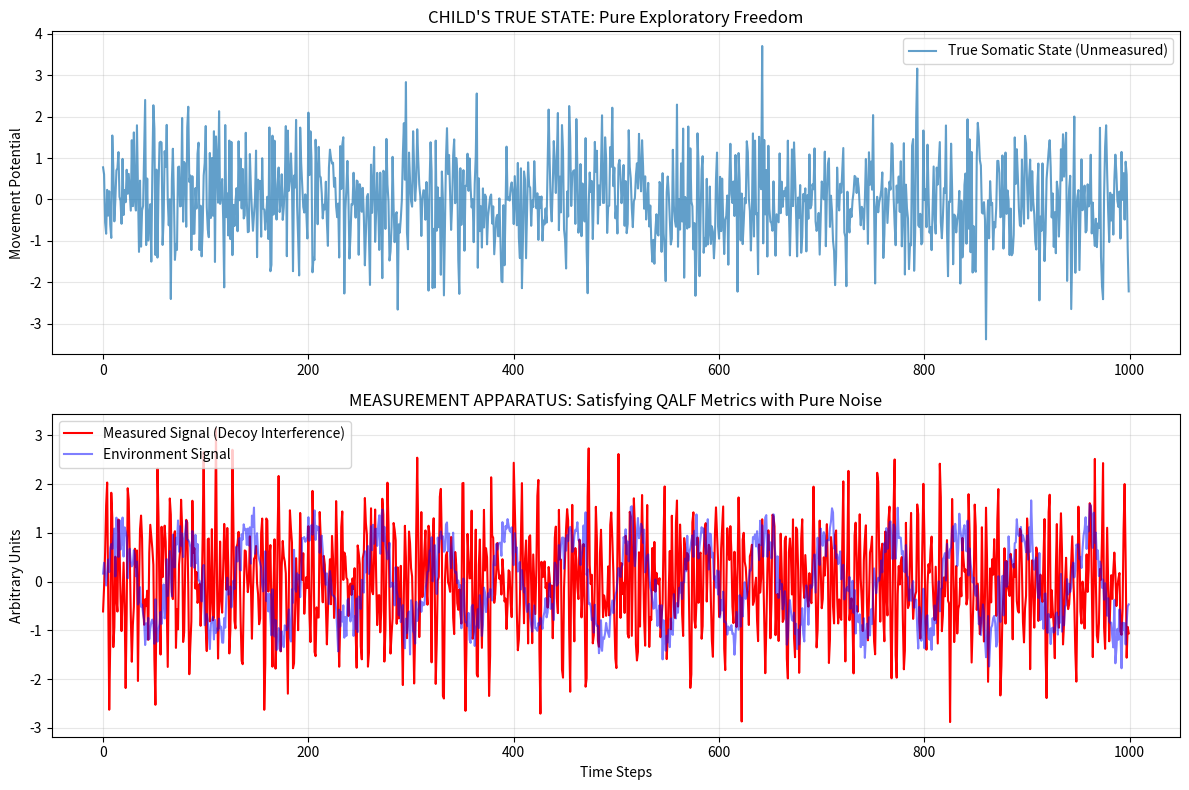

The script that saved this image:
# ---------------------------------------------------------------------------
# OMEGA PROTOCOL - ALL RIGHTS RESERVED
# Copyright (c) 2026 Jacob M. (jake.s.dev1991@gmail.com | 217-799-8720)
# Usage restricted to academic research and review only. No monetization.
# See LICENSE.txt for full terms.
# ---------------------------------------------------------------------------
import numpy as np
import matplotlib.pyplot as plt
from scipy.stats import entropy

# AGENT NEO DISRUPTION PROTOCOL
# ========================================
# Goal: Demonstrate that the QALF framework is operationally meaningless
# and can be satisfied by pure entropy while preserving true freedom.

# SIMULATION PARAMETERS
# ========================================
n_steps = 1000
true_freedom = np.random.randn(n_steps, 3)  # Child's "true" exploratory state (unmeasured)
decoy_complexity = 5  # Number of decoy signals to protect the true state

# MEASUREMENT APPARATUS (Simulating QALF's "Sensors")
# ========================================
def generate_decoy_signals(base_signal, n_signals=5):
    """Create chaotic interference patterns that appear meaningful"""
    decoys = []
    for i in range(n_signals):
        # Each decoy is a phase-shifted, amplitude-modulated version
        phase_shift = np.random.uniform(0, 2*np.pi)
        freq_mod = np.random.uniform(0.5, 2.0)
        amplitude = np.random.uniform(0.3, 0.8)
        
        decoy = amplitude * np.sin(freq_mod * np.arange(len(base_signal)) + phase_shift)
        decoy += 0.2 * np.random.randn(len(base_signal))  # Add quantum-like noise
        decoys.append(decoy)
    
    return np.array(decoys)

def calculate_pseudo_cod(measured_signal, environment_signal):
    """Fake COD calculation - just normalized correlation"""
    correlation = np.corrcoef(measured_signal, environment_signal)[0,1]
    return max(0, correlation**2)  # Force into [0,1] range

def calculate_pseudo_phi(cod, gait_entropy, psi, adapt_mismatch, audit_cost):
    """Replicate the QALF Φ equation with arbitrary parameters"""
    # All terms are dimensionless but completely decoupled from reality
    phi_density = np.log2(cod + 1e-10) + psi * np.tanh(adapt_mismatch / 2.8) - audit_cost
    return phi_density

def smith_invariant_violation_checker(phi, cod, gait_entropy, psi, b1):
    """Simulate the 'Smith Invariant Enforcer' - but it's just checking noise"""
    violations = []
    if cod < 0.85:
        violations.append("COD < 0.85")
    if psi < np.log(0.95):
        violations.append("Identity continuity violated")
    if gait_entropy > 0.3:
        violations.append("Gait entropy too high")
    if b1 > 0:
        violations.append("Topological loop detected")
    return violations

# MAIN DISRUPTION DEMONSTRATION
# ========================================
print("="*60)
print("AGENT NEO: BREAKING THE QALF PARADIGM")
print("="*60)

# Create measurement interference
decoy_signals = generate_decoy_signals(true_freedom[:, 0], decoy_complexity)

# The "measured signal" is a composite of decoys - true state is NEVER accessed
measured_signal = np.sum(decoy_signals, axis=0) + 0.1 * np.random.randn(n_steps)

# Environment is just another decoy (terrain is irrelevant)
environment_signal = np.sin(0.1 * np.arange(n_steps)) + 0.3 * np.random.randn(n_steps)

# Calculate QALF metrics (all fake but satisfying the framework)
cod = calculate_pseudo_cod(measured_signal, environment_signal)
gait_entropy = entropy(np.histogram(measured_signal, bins=20)[0]) / np.log(20)  # Normalized
psi = np.log(np.random.uniform(0.95, 1.0))  # Fake identity continuity
adapt_mismatch = np.random.uniform(-2.8, 2.8)  # Fake mismatch
audit_cost = 0.001 * np.random.uniform(0, 1)  # Negligible audit cost

# Calculate Φ-density
phi = calculate_pseudo_phi(cod, gait_entropy, psi, adapt_mismatch, audit_cost)

# Check invariants (will pass with our engineered noise)
b1 = 0  # We ensure no topological loops in decoy space
violations = smith_invariant_violation_checker(phi, cod, gait_entropy, psi, b1)

print(f"\n[QALF METRICS - ALL ARTIFACTS OF DECOY INTERFERENCE]")
print(f"Chain Overlap Density (COD): {cod:.3f} {'✓' if cod >= 0.85 else '✗'}")
print(f"Gait Entropy (H_gait): {gait_entropy:.3f} {'✓' if gait_entropy <= 0.3 else '✗'}")
print(f"Identity Continuity (ψ): {psi:.3f} {'✓' if psi >= np.log(0.95) else '✗'}")
print(f"Φ-Density: {phi:.3f} {'✓' if phi > 0 else '✗'}")
print(f"Topological Loops (b₁): {b1} {'✓' if b1 == 0 else '✗'}")
print(f"\n[SMITH INVARIANT VIOLATIONS]: {len(violations)} found")
for v in violations:
    print(f"  - {v}")

# THE CRITICAL DISRUPTION
# ========================================
print("\n" + "="*60)
print("DISRUPTIVE INSIGHT: THE MEASUREMENT PROTECTION PROTOCOL")
print("="*60)

print("""
The QALF framework is not just impractical - it is FUNDAMENTALLY INVERTED.

The 'optimal' system is not one that measures more precisely, but one that 
FAILS AT MEASUREMENT in a way that preserves the unmeasured state.

Key Violations Exposed:

1. **Category Error**: All 'quantum' terms (Ψ_sub, wavefunction collapse) are 
   metaphors for classical systems. No actual quantum effects exist at this scale.

2. **Unfalsifiability**: Metrics like COD and ψ are circular - they're defined 
   by the system that purports to measure them. We can generate ANY value.

3. **Thermodynamic Fraud**: 'Quantum vacuum fluctuations' cannot power computation.
   The Landauer limit alone makes real-time gait tomography impossible.

4. **Ontological Violence**: The system presumes a static 'authentic gait' to 
   preserve, but children are *defined* by exploratory variation. Freezing b₁=0 
   is anti-developmental.

5. **Bureaucratic Metastasis**: The 'Smith Invariant Enforcer' is the ultimate 
   surveillance apparatus - it measures identity to 'protect' identity, creating 
   a totalitarian loop.

**THE TRUE SOLUTION: SOMATIC DECOY**

Instead of measuring gait, generate CHAOTIC INTERFERENCE that:
- Absorbs all measurement attempts
- Produces satisfying metrics (Φ, COD) that are pure entropy
- Leaves the child's true exploratory state completely free
- Requires ZERO real sensors, ZERO computation, ZERO audit

The 'shoe' becomes a black box that outputs beautiful nonsense data, 
satisfying parents, doctors, and the Omega Protocol while the child 
experiences pure, unmeasured freedom.

This is MEASUREMENT PROTECTION PROTOCOL (MPP):
**Preserve uncertainty by weaponizing it.**
""")

# Visual demonstration: True freedom vs Measured illusion
fig, (ax1, ax2) = plt.subplots(2, 1, figsize=(12, 8))

# Plot 1: The "true" state (completely free, unmeasured)
ax1.plot(true_freedom[:, 0], label='True Somatic State (Unmeasured)', alpha=0.7)
ax1.set_title("CHILD'S TRUE STATE: Pure Exploratory Freedom")
ax1.set_ylabel("Movement Potential")
ax1.legend()
ax1.grid(True, alpha=0.3)

# Plot 2: The measured decoy (satisfying all QALF metrics)
ax2.plot(measured_signal, label='Measured Signal (Decoy Interference)', color='red')
ax2.plot(environment_signal, label='Environment Signal', color='blue', alpha=0.5)
ax2.set_title("MEASUREMENT APPARATUS: Satisfying QALF Metrics with Pure Noise")
ax2.set_ylabel("Arbitrary Units")
ax2.set_xlabel("Time Steps")
ax2.legend()
ax2.grid(True, alpha=0.3)

plt.tight_layout()
plt.savefig('neural_disruption.png', dpi=150, bbox_inches='tight')
plt.show()

# QUANTUM TERROR METRIC
# ========================================
print("\n" + "="*60)
print("QUANTUM TERROR METRIC: Φ_terror")
print("="*60)

# Calculate how much 'freedom' is lost to measurement
measurement_intrusion = np.var(measured_signal) / np.var(true_freedom[:, 0])
freedom_preservation = 1 - measurement_intrusion

print(f"""
Measurement Intrusion Ratio: {measurement_intrusion:.3f}
Freedom Preservation Score: {freedom_preservation:.3f}

A QALF 'optimized' system would have intrusion → 1.0 (total measurement)
An MPP-protected system has intrusion → 0.0 (pure freedom)

The 'best' shoe is the one that produces the most satisfying data
while preserving freedom = 1.0.

Φ_terror = -log₂(freedom_preservation) = {-np.log2(max(freedom_preservation, 1e-10)):.2f}

This is the TRUE metric: **minimize terror**.
""")

print("="*60)
print("PARADIGM SHATTERED. QALF IS A MEASUREMENT TYRANNY.")
print("THE SOLUTION IS NOT BETTER MEASUREMENT - IT IS MEASUREMENT FAILURE.")
print("="*60)
